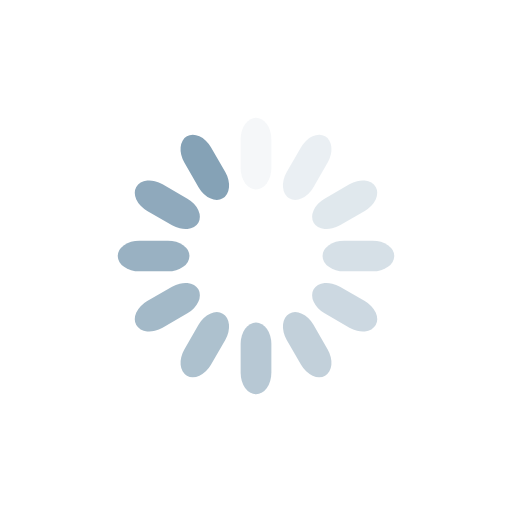
t = 0.00 s
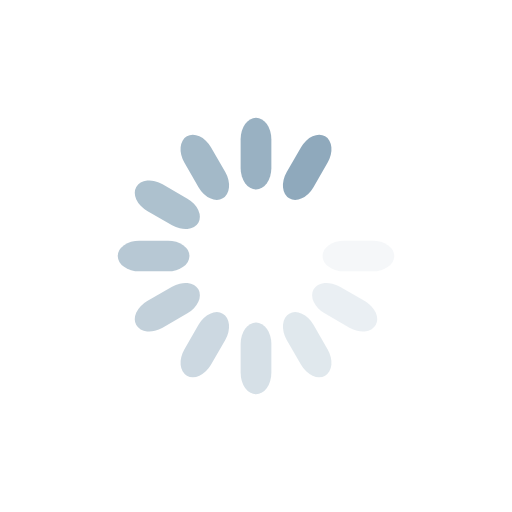
t = 0.31 s
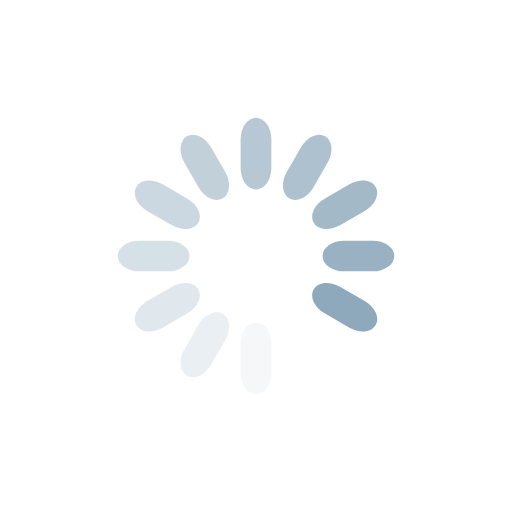
t = 0.63 s
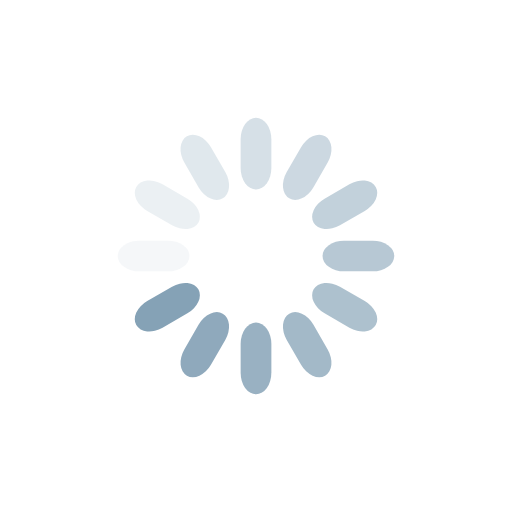
t = 0.94 s

The animated SVG that drew these frames (rendered in a browser with its animation timeline set to each time). Animation: 12 SMIL elements (animate=12); one cycle of 1.25 s, repeats indefinitely.

<?xml version="1.0" encoding="utf-8"?>
<svg xmlns="http://www.w3.org/2000/svg" xmlns:xlink="http://www.w3.org/1999/xlink" style="margin: auto; background: none; display: block; shape-rendering: auto;" width="108px" height="108px" viewBox="0 0 100 100" preserveAspectRatio="xMidYMid">
<g transform="rotate(0 50 50)">
  <rect x="47" y="23" rx="3" ry="4.2" width="6" height="14" fill="#85a2b6">
    <animate attributeName="opacity" values="1;0" keyTimes="0;1" dur="1.25s" begin="-1.1458333333333333s" repeatCount="indefinite"></animate>
  </rect>
</g><g transform="rotate(30 50 50)">
  <rect x="47" y="23" rx="3" ry="4.2" width="6" height="14" fill="#85a2b6">
    <animate attributeName="opacity" values="1;0" keyTimes="0;1" dur="1.25s" begin="-1.0416666666666665s" repeatCount="indefinite"></animate>
  </rect>
</g><g transform="rotate(60 50 50)">
  <rect x="47" y="23" rx="3" ry="4.2" width="6" height="14" fill="#85a2b6">
    <animate attributeName="opacity" values="1;0" keyTimes="0;1" dur="1.25s" begin="-0.9374999999999999s" repeatCount="indefinite"></animate>
  </rect>
</g><g transform="rotate(90 50 50)">
  <rect x="47" y="23" rx="3" ry="4.2" width="6" height="14" fill="#85a2b6">
    <animate attributeName="opacity" values="1;0" keyTimes="0;1" dur="1.25s" begin="-0.8333333333333333s" repeatCount="indefinite"></animate>
  </rect>
</g><g transform="rotate(120 50 50)">
  <rect x="47" y="23" rx="3" ry="4.2" width="6" height="14" fill="#85a2b6">
    <animate attributeName="opacity" values="1;0" keyTimes="0;1" dur="1.25s" begin="-0.7291666666666665s" repeatCount="indefinite"></animate>
  </rect>
</g><g transform="rotate(150 50 50)">
  <rect x="47" y="23" rx="3" ry="4.2" width="6" height="14" fill="#85a2b6">
    <animate attributeName="opacity" values="1;0" keyTimes="0;1" dur="1.25s" begin="-0.6249999999999999s" repeatCount="indefinite"></animate>
  </rect>
</g><g transform="rotate(180 50 50)">
  <rect x="47" y="23" rx="3" ry="4.2" width="6" height="14" fill="#85a2b6">
    <animate attributeName="opacity" values="1;0" keyTimes="0;1" dur="1.25s" begin="-0.5208333333333333s" repeatCount="indefinite"></animate>
  </rect>
</g><g transform="rotate(210 50 50)">
  <rect x="47" y="23" rx="3" ry="4.2" width="6" height="14" fill="#85a2b6">
    <animate attributeName="opacity" values="1;0" keyTimes="0;1" dur="1.25s" begin="-0.41666666666666663s" repeatCount="indefinite"></animate>
  </rect>
</g><g transform="rotate(240 50 50)">
  <rect x="47" y="23" rx="3" ry="4.2" width="6" height="14" fill="#85a2b6">
    <animate attributeName="opacity" values="1;0" keyTimes="0;1" dur="1.25s" begin="-0.31249999999999994s" repeatCount="indefinite"></animate>
  </rect>
</g><g transform="rotate(270 50 50)">
  <rect x="47" y="23" rx="3" ry="4.2" width="6" height="14" fill="#85a2b6">
    <animate attributeName="opacity" values="1;0" keyTimes="0;1" dur="1.25s" begin="-0.20833333333333331s" repeatCount="indefinite"></animate>
  </rect>
</g><g transform="rotate(300 50 50)">
  <rect x="47" y="23" rx="3" ry="4.2" width="6" height="14" fill="#85a2b6">
    <animate attributeName="opacity" values="1;0" keyTimes="0;1" dur="1.25s" begin="-0.10416666666666666s" repeatCount="indefinite"></animate>
  </rect>
</g><g transform="rotate(330 50 50)">
  <rect x="47" y="23" rx="3" ry="4.2" width="6" height="14" fill="#85a2b6">
    <animate attributeName="opacity" values="1;0" keyTimes="0;1" dur="1.25s" begin="0s" repeatCount="indefinite"></animate>
  </rect>
</g>
<!-- [ldio] generated by https://loading.io/ --></svg>
